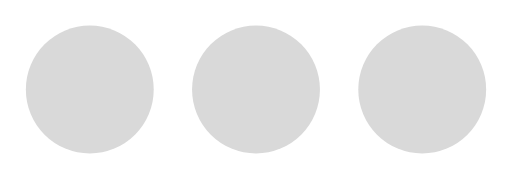
t = 0.00 s
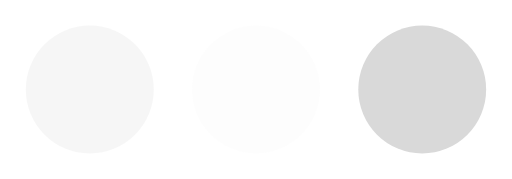
t = 0.23 s
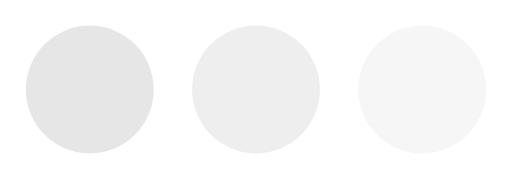
t = 0.43 s
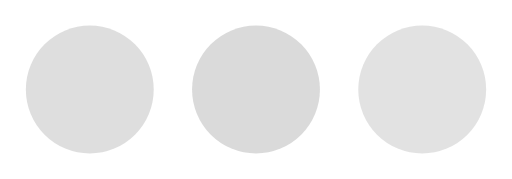
t = 0.68 s
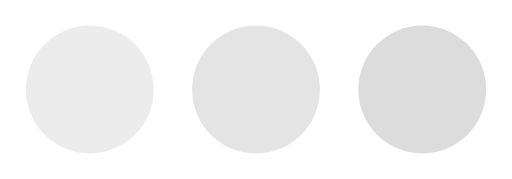
t = 0.85 s
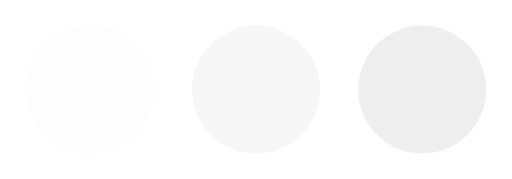
t = 1.08 s

The animated SVG that drew these frames (rendered in a browser with its animation timeline set to each time). Animation: 3 SMIL elements (animate=3); one cycle of 1.30 s, repeats indefinitely.

<svg version="1.1" id="L4" xmlns="http://www.w3.org/2000/svg" xmlns:xlink="http://www.w3.org/1999/xlink" x="0px" y="0px"
     viewBox="0 0 40 14" enable-background="new 0 0 0 0" xml:space="preserve">

  <circle fill="#D9D9D9" stroke="none" cx="7" cy="7" r="5">
    <animate
      attributeName="opacity"
      dur="1s"
      values="0;1;0"
      repeatCount="indefinite"
      begin="0.1"/>
  </circle>

  <circle fill="#D9D9D9" stroke="none" cx="20" cy="7" r="5">
    <animate
      attributeName="opacity"
      dur="1s"
      values="0;1;0"
      repeatCount="indefinite"
      begin="0.2"/>
  </circle>

  <circle fill="#D9D9D9" stroke="none" cx="33" cy="7" r="5">
    <animate
      attributeName="opacity"
      dur="1s"
      values="0;1;0"
      repeatCount="indefinite"
      begin="0.3"/>
  </circle>

</svg>
